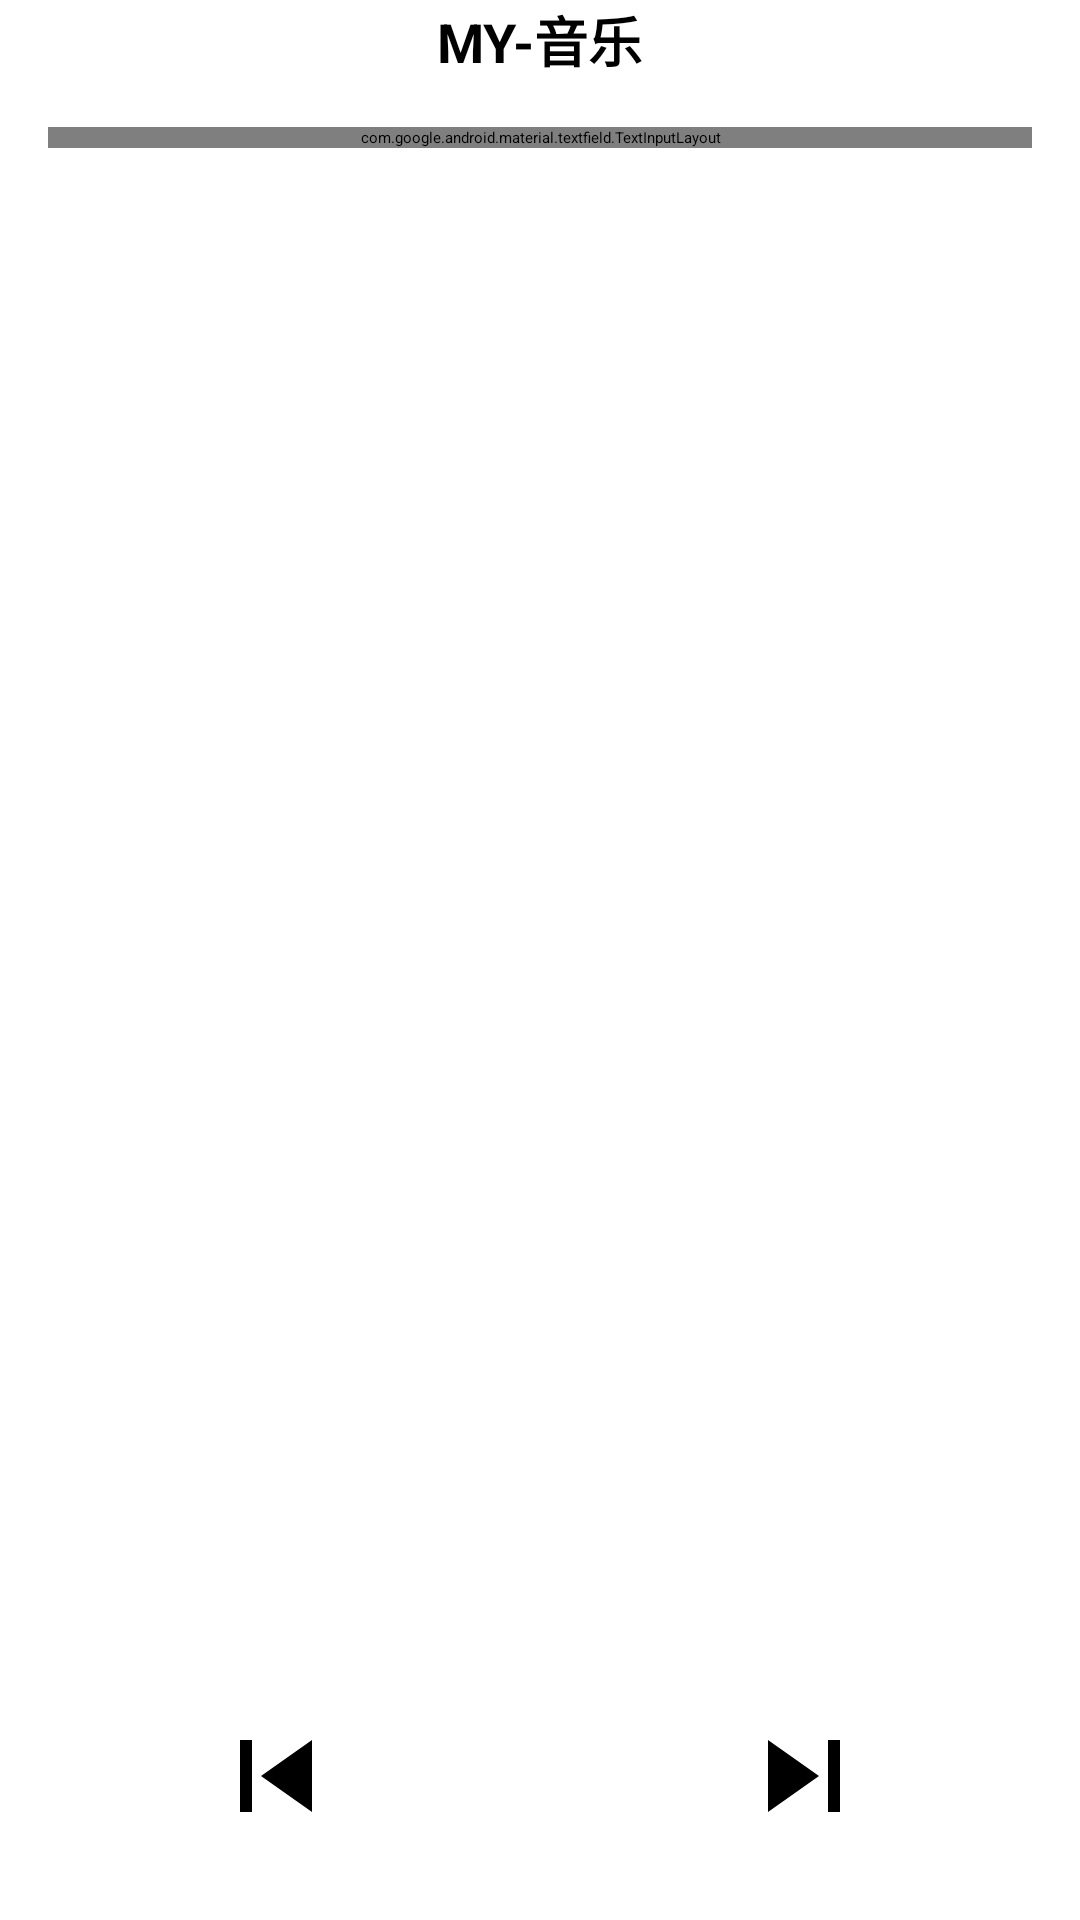

Reconstruct the res/layout file that produces this screen, plus the resources it refers to.
<!-- AndroidManifest.xml: application theme Theme.SmartCity -->
<!-- res/layout/fragment_music.xml -->
<?xml version="1.0" encoding="utf-8"?>
<androidx.constraintlayout.widget.ConstraintLayout xmlns:android="http://schemas.android.com/apk/res/android"
    xmlns:app="http://schemas.android.com/apk/res-auto"
    android:layout_width="match_parent"
    android:layout_height="match_parent"
    android:background="@color/white">

    
    <androidx.appcompat.widget.Toolbar
        android:id="@+id/toolbar"
        android:layout_width="match_parent"
        android:layout_height="?attr/actionBarSize"
        android:background="@color/white"
        app:layout_constraintTop_toTopOf="parent">

        <ImageButton
            android:id="@+id/btn_back"
            android:layout_width="wrap_content"
            android:layout_height="wrap_content"
            android:background="?attr/selectableItemBackgroundBorderless"
            android:padding="8dp"
            android:src="@drawable/ic_back" />

        <TextView
            android:layout_width="wrap_content"
            android:layout_height="wrap_content"
            android:layout_gravity="center"
            android:text="MY-音乐"
            android:textColor="@color/black"
            android:textSize="18sp"
            android:textStyle="bold" />
    </androidx.appcompat.widget.Toolbar>

    
    <com.google.android.material.textfield.TextInputLayout
        android:id="@+id/search_layout"
        android:layout_width="match_parent"
        android:layout_height="wrap_content"
        android:layout_margin="16dp"
        app:layout_constraintTop_toBottomOf="@id/toolbar"
        style="@style/Widget.MaterialComponents.TextInputLayout.OutlinedBox">

        <com.google.android.material.textfield.TextInputEditText
            android:id="@+id/search_edit_text"
            android:layout_width="match_parent"
            android:layout_height="wrap_content"
            android:hint="搜索音乐"
            android:imeOptions="actionSearch"
            android:inputType="text"
            android:maxLines="1" />
    </com.google.android.material.textfield.TextInputLayout>

    
    <androidx.recyclerview.widget.RecyclerView
        android:id="@+id/music_recycler_view"
        android:layout_width="match_parent"
        android:layout_height="0dp"
        android:layout_marginTop="8dp"
        app:layout_constraintTop_toBottomOf="@id/search_layout"
        app:layout_constraintBottom_toTopOf="@id/player_controls" />

    
    <LinearLayout
        android:id="@+id/player_controls"
        android:layout_width="match_parent"
        android:layout_height="wrap_content"
        android:orientation="vertical"
        android:padding="16dp"
        android:background="@color/white"
        android:elevation="8dp"
        app:layout_constraintBottom_toBottomOf="parent">

        
        <SeekBar
            android:id="@+id/seek_bar"
            android:layout_width="match_parent"
            android:layout_height="wrap_content"
            android:layout_marginBottom="8dp"/>

        
        <LinearLayout
            android:layout_width="match_parent"
            android:layout_height="wrap_content"
            android:gravity="center"
            android:orientation="horizontal">

            <ImageButton
                android:id="@+id/btn_previous"
                android:layout_width="48dp"
                android:layout_height="48dp"
                android:background="?attr/selectableItemBackgroundBorderless"
                android:src="@drawable/ic_previous"/>

            <ImageButton
                android:id="@+id/btn_play_pause"
                android:layout_width="64dp"
                android:layout_height="64dp"
                android:layout_marginHorizontal="32dp"
                android:background="?attr/selectableItemBackgroundBorderless"
                android:src="@drawable/ic_play"/>

            <ImageButton
                android:id="@+id/btn_next"
                android:layout_width="48dp"
                android:layout_height="48dp"
                android:background="?attr/selectableItemBackgroundBorderless"
                android:src="@drawable/ic_next"/>
        </LinearLayout>
    </LinearLayout>

</androidx.constraintlayout.widget.ConstraintLayout>
<!-- resources referenced by this layout -->
<resources>
  <color name="black">#FF000000</color>
  <color name="white">#FFFFFFFF</color>
  <!-- drawable ic_next (drawable) -->
  <vector xmlns:android="http://schemas.android.com/apk/res/android"
      android:width="24dp"
      android:height="24dp"
      android:viewportWidth="24"
      android:viewportHeight="24">
      <path
          android:fillColor="#000000"
          android:pathData="M6,18l8.5,-6L6,6v12zM16,6v12h2L18,6h-2z"/>
  </vector>
  <!-- drawable ic_previous (drawable) -->
  <vector xmlns:android="http://schemas.android.com/apk/res/android"
      android:width="24dp"
      android:height="24dp"
      android:viewportWidth="24"
      android:viewportHeight="24">
      <path
          android:fillColor="#000000"
          android:pathData="M6,6h2v12L6,18zM9.5,12l8.5,6L18,6z"/>
  </vector>
</resources>
